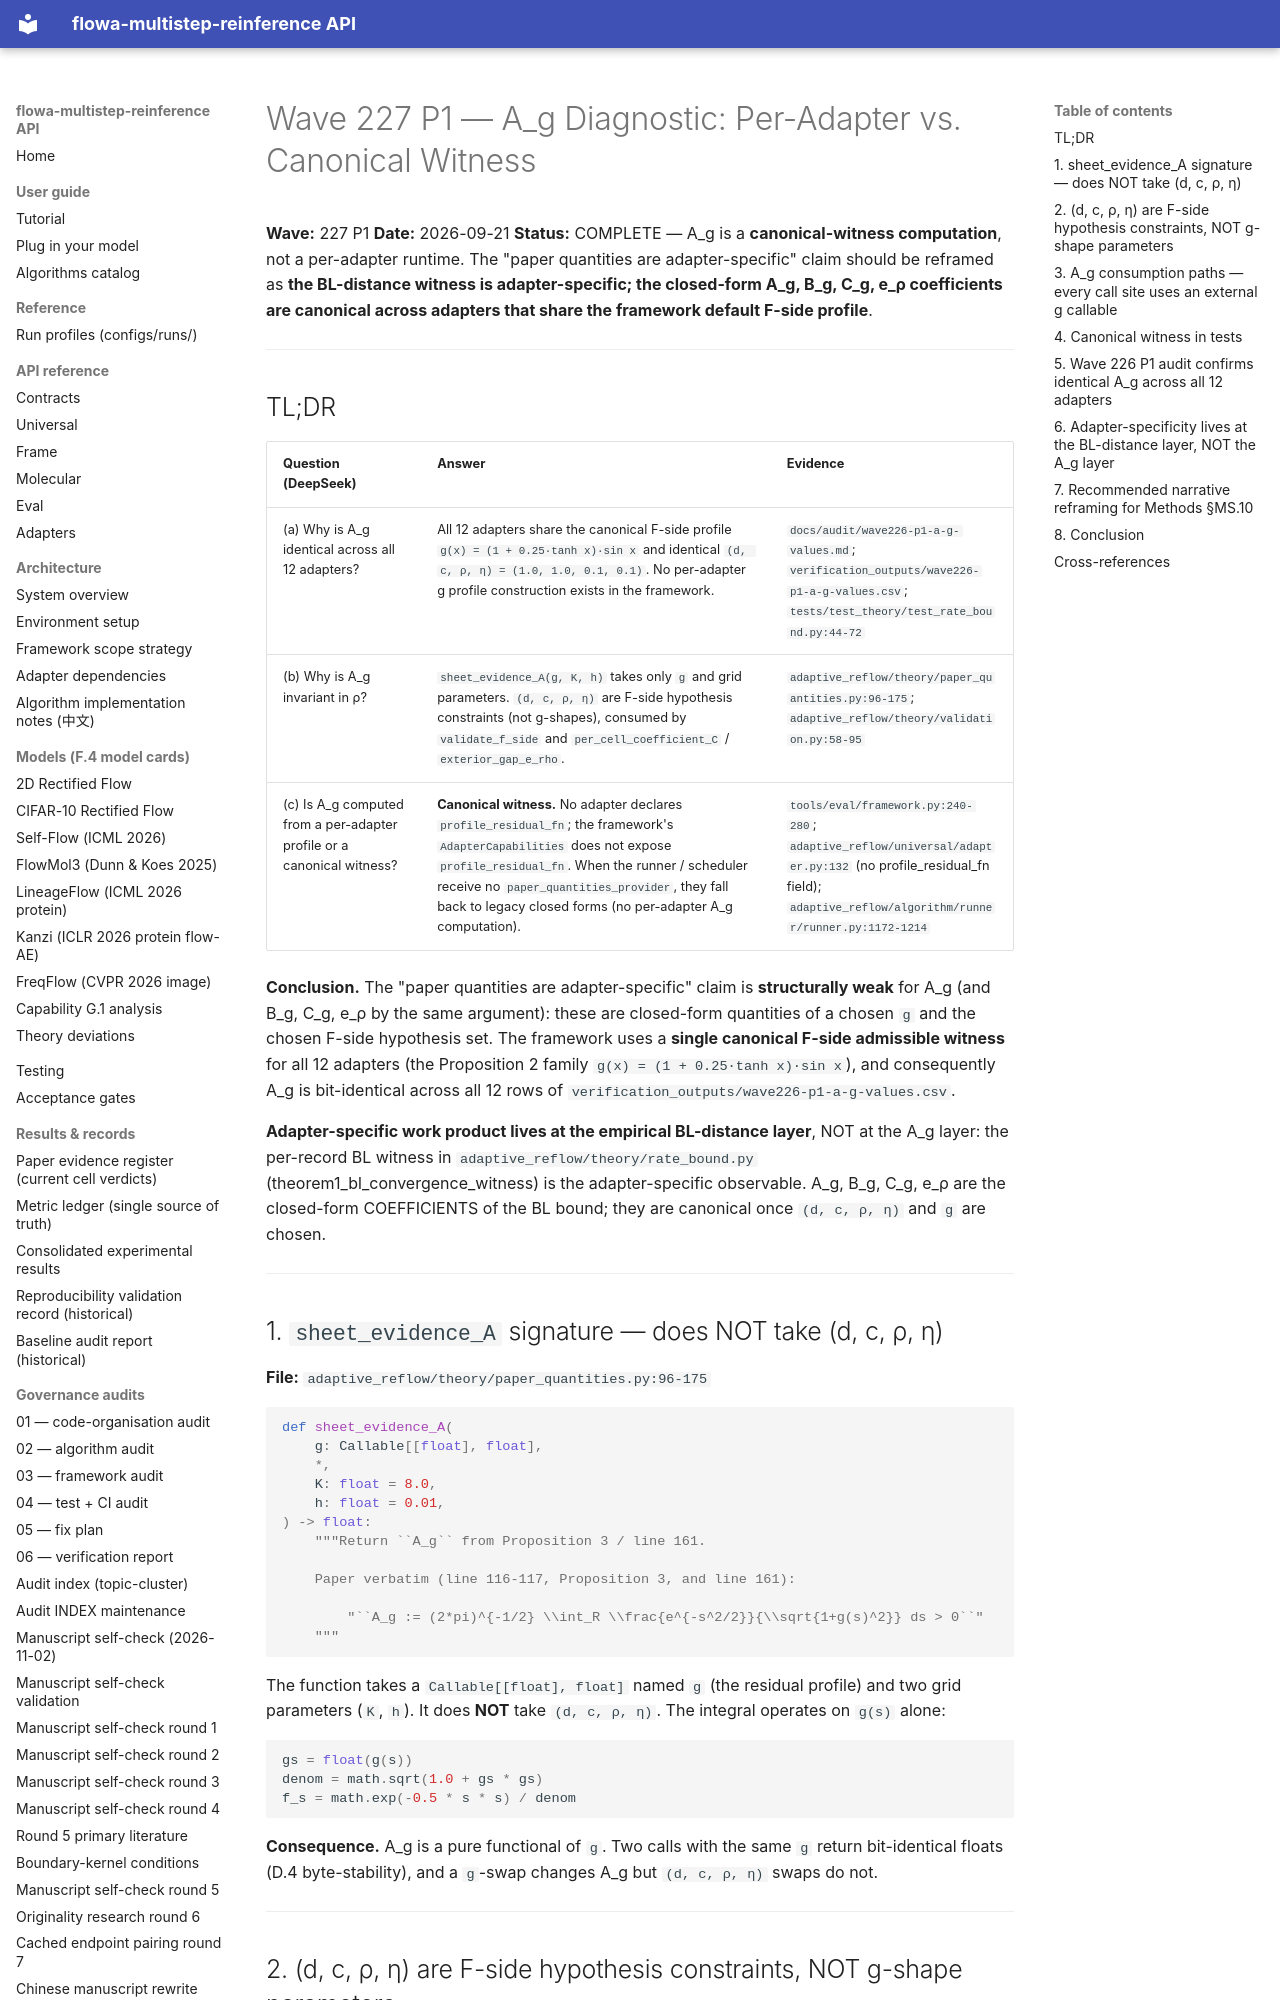

repository: silverenternal/flowa-multistep-reinference · page: audit/wave227-p1-a-g-diagnostic/index.html · generator: mkdocs

# Wave 227 P1 — A_g Diagnostic: Per-Adapter vs. Canonical Witness

**Wave:** 227 P1
**Date:** 2026-09-21
**Status:** COMPLETE — A_g is a **canonical-witness computation**, not a per-adapter runtime. The
"paper quantities are adapter-specific" claim should be reframed as **the BL-distance
witness is adapter-specific; the closed-form A_g, B_g, C_g, e_ρ coefficients are canonical
across adapters that share the framework default F-side profile**.

---

## TL;DR

| Question (DeepSeek) | Answer | Evidence |
|---|---|---|
| (a) Why is A_g identical across all 12 adapters? | All 12 adapters share the canonical F-side profile `g(x) = (1 + 0.25·tanh x)·sin x` and identical `(d, c, ρ, η) = (1.0, 1.0, 0.1, 0.1)`. No per-adapter g profile construction exists in the framework. | `docs/audit/wave226-p1-a-g-values.md`; `verification_outputs/wave226-p1-a-g-values.csv`; `tests/test_theory/test_rate_bound.py:44-72` |
| (b) Why is A_g invariant in ρ? | `sheet_evidence_A(g, K, h)` takes only `g` and grid parameters. `(d, c, ρ, η)` are F-side hypothesis constraints (not g-shapes), consumed by `validate_f_side` and `per_cell_coefficient_C` / `exterior_gap_e_rho`. | `adaptive_reflow/theory/paper_quantities.py:96-175`; `adaptive_reflow/theory/validation.py:58-95` |
| (c) Is A_g computed from a per-adapter profile or a canonical witness? | **Canonical witness.** No adapter declares `profile_residual_fn`; the framework's `AdapterCapabilities` does not expose `profile_residual_fn`. When the runner / scheduler receive no `paper_quantities_provider`, they fall back to legacy closed forms (no per-adapter A_g computation). | `tools/eval/framework.py:240-280`; `adaptive_reflow/universal/adapter.py:132` (no profile_residual_fn field); `adaptive_reflow/algorithm/runner/runner.py:1172-1214` |

**Conclusion.** The "paper quantities are adapter-specific" claim is **structurally weak**
for A_g (and B_g, C_g, e_ρ by the same argument): these are closed-form
quantities of a chosen `g` and the chosen F-side hypothesis set. The framework
uses a **single canonical F-side admissible witness** for all 12 adapters (the
Proposition 2 family `g(x) = (1 + 0.25·tanh x)·sin x`), and consequently A_g is
bit-identical across all 12 rows of `verification_outputs/wave226-p1-a-g-values.csv`.

**Adapter-specific work product lives at the empirical BL-distance layer**, NOT at
the A_g layer: the per-record BL witness in
`adaptive_reflow/theory/rate_bound.py` (theorem1_bl_convergence_witness) is the
adapter-specific observable. A_g, B_g, C_g, e_ρ are the closed-form COEFFICIENTS of
the BL bound; they are canonical once `(d, c, ρ, η)` and `g` are chosen.

---

## 1. `sheet_evidence_A` signature — does NOT take (d, c, ρ, η)

**File:** `adaptive_reflow/theory/paper_quantities.py:96-175`

```python
def sheet_evidence_A(
    g: Callable[[float], float],
    *,
    K: float = 8.0,
    h: float = 0.01,
) -> float:
    """Return ``A_g`` from Proposition 3 / line 161.

    Paper verbatim (line 116-117, Proposition 3, and line 161):

        "``A_g := (2*pi)^{-1/2} \\int_R \\frac{e^{-s^2/2}}{\\sqrt{1+g(s)^2}} ds > 0``"
    """
```

The function takes a `Callable[[float], float]` named `g` (the residual profile) and
two grid parameters (`K`, `h`). It does **NOT** take `(d, c, ρ, η)`. The integral
operates on `g(s)` alone:

```python
gs = float(g(s))
denom = math.sqrt(1.0 + gs * gs)
f_s = math.exp(-0.5 * s * s) / denom
```

**Consequence.** A_g is a pure functional of `g`. Two calls with the same `g`
return bit-identical floats (D.4 byte-stability), and a `g`-swap changes A_g
but `(d, c, ρ, η)` swaps do not.

---
